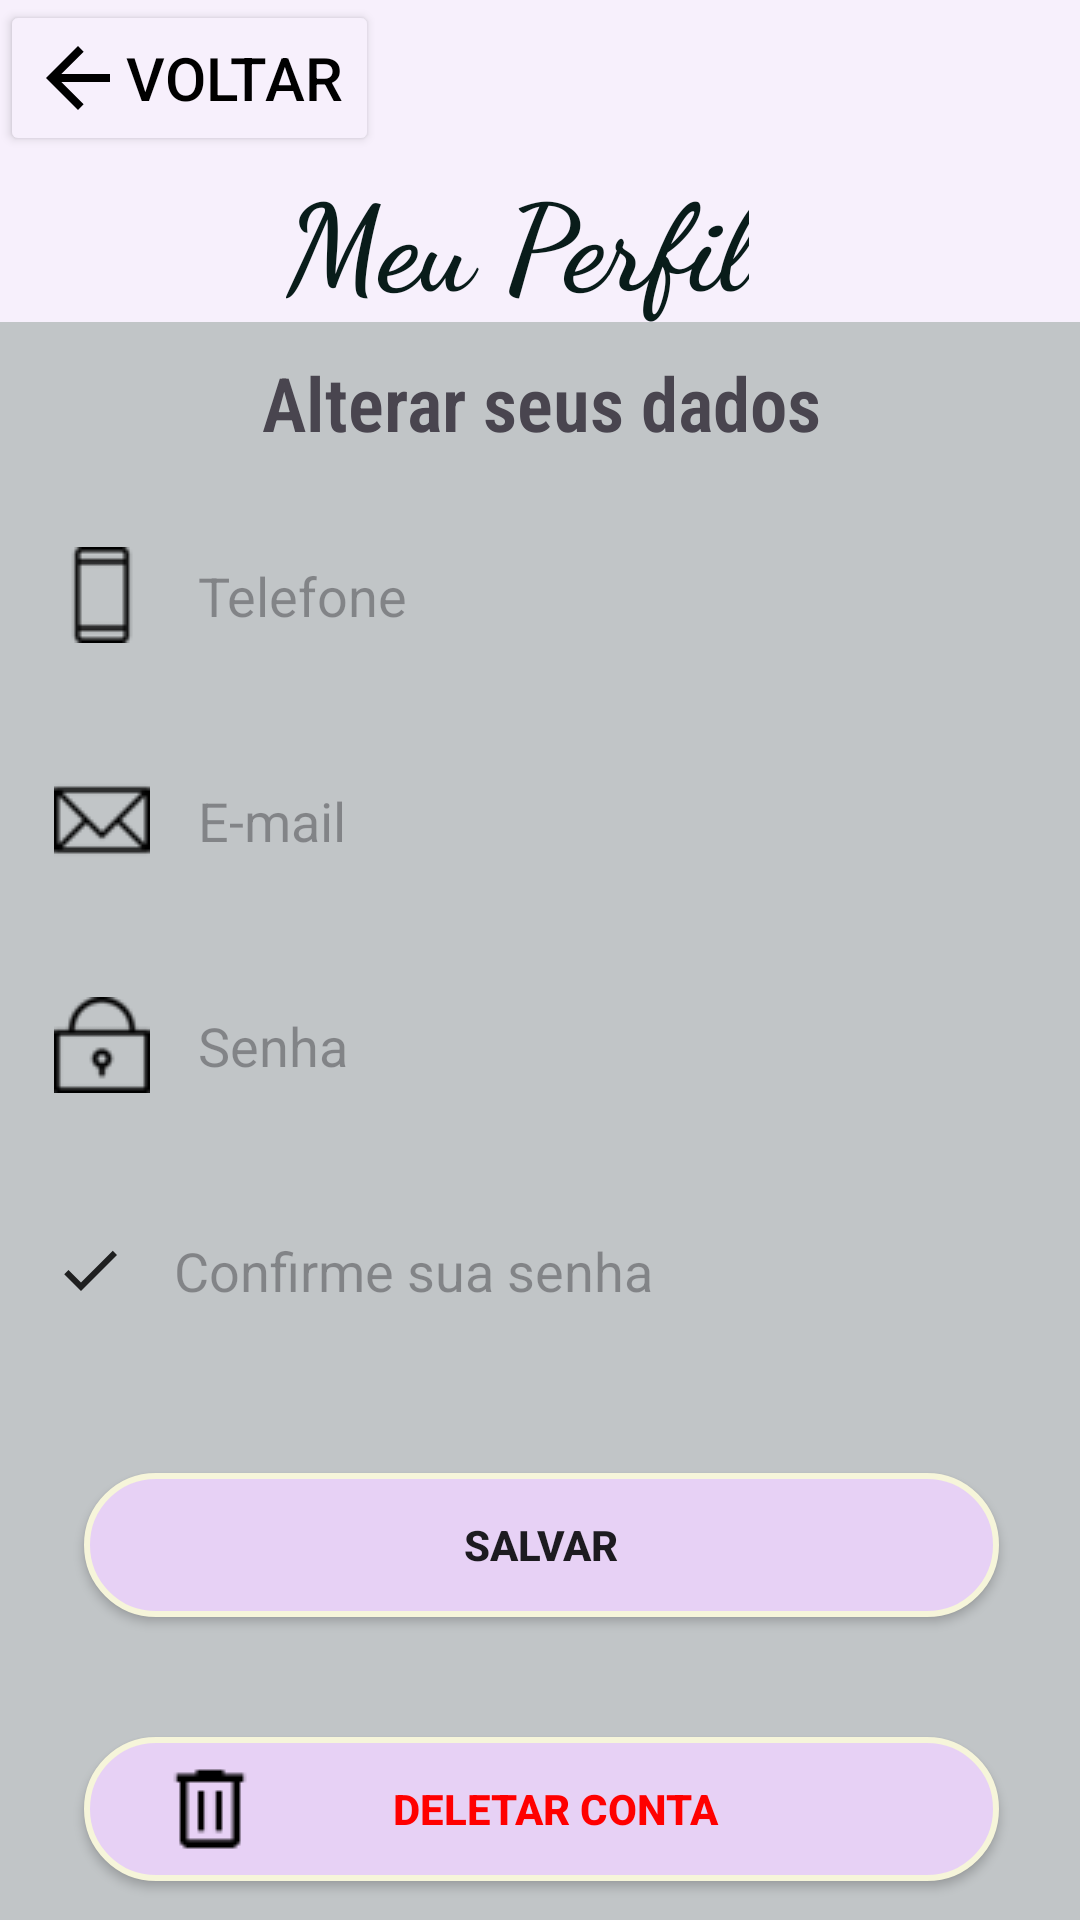

Reconstruct the res/layout file that produces this screen, plus the resources it refers to.
<!-- AndroidManifest.xml: application theme Theme.IdalanStudio -->
<!-- res/layout/activity_meu_perfil.xml -->
<?xml version="1.0" encoding="utf-8"?>
<androidx.constraintlayout.widget.ConstraintLayout xmlns:android="http://schemas.android.com/apk/res/android"
    xmlns:app="http://schemas.android.com/apk/res-auto"
    xmlns:tools="http://schemas.android.com/tools"
    android:layout_width="match_parent"
    android:layout_height="match_parent"
    android:background="#f7f0fc"
    android:id="@+id/meu_perfil">


    <Button
        android:id="@+id/btReturn"
        android:layout_width="wrap_content"
        android:layout_height="wrap_content"
        android:backgroundTint="#f7f0fc"
        android:drawableLeft="@drawable/return_icon"
        android:paddingLeft="10dp"
        android:text="Voltar"
        android:textColor="@color/black"
        android:textSize="20dp"
        tools:layout_editor_absoluteX="7dp"
        tools:layout_editor_absoluteY="6dp"
        tools:ignore="MissingConstraints" />

    <TextView
        android:id="@+id/TextView"
        android:layout_width="wrap_content"
        android:layout_height="wrap_content"
        android:layout_marginBottom="736dp"
        android:fontFamily="cursive"
        android:text="Meu Perfil"
        android:textAlignment="center"
        android:textColor="#091c1a"
        android:textSize="40dp"
        android:textStyle="bold"
        app:layout_constraintBottom_toBottomOf="parent"
        app:layout_constraintEnd_toEndOf="parent"
        app:layout_constraintHorizontal_bias="0.464"
        app:layout_constraintStart_toStartOf="parent"
        app:layout_constraintTop_toBottomOf="@+id/btReturn"
        app:layout_constraintVertical_bias="0.0"
        tools:ignore="MissingConstraints" />

    <LinearLayout
        android:layout_width="385dp"
        android:layout_height="533dp"
        android:background="#c1c5c7"
        android:orientation="vertical"
        app:layout_constraintBottom_toBottomOf="parent"
        app:layout_constraintEnd_toEndOf="parent"
        app:layout_constraintStart_toStartOf="parent"
        app:layout_constraintTop_toBottomOf="@+id/TextView">

        <TextView
            android:id="@+id/textView4"
            android:layout_width="match_parent"
            android:layout_height="wrap_content"
            android:layout_marginTop="10dp"
            android:fontFamily="sans-serif-condensed-light"
            android:text="Alterar seus dados"
            android:textAlignment="center"
            android:textSize="25dp"
            android:textStyle="bold" />

        

        <EditText
            android:id="@+id/numTel"
            android:layout_width="match_parent"
            android:layout_height="55dp"
            android:layout_marginLeft="15dp"
            android:layout_marginTop="20dp"
            android:layout_marginRight="20dp"
            android:background="@drawable/caixa_texto"
            android:drawableStart="@drawable/tel_icon"
            android:drawablePadding="16dp"
            android:hint="Telefone"
            android:inputType="phone"
            android:paddingLeft="15dp" />

        <EditText
            android:id="@+id/txtEmail"
            android:layout_width="match_parent"
            android:layout_height="55dp"
            android:layout_marginLeft="15dp"
            android:layout_marginTop="20dp"
            android:layout_marginRight="20dp"
            android:background="@drawable/caixa_texto"
            android:drawableStart="@drawable/email_icon"
            android:drawablePadding="16dp"
            android:hint="E-mail"
            android:inputType="text"
            android:paddingLeft="15dp" />

        <EditText
            android:id="@+id/txtSenha"
            android:layout_width="match_parent"
            android:layout_height="55dp"
            android:layout_marginLeft="15dp"
            android:layout_marginTop="20dp"
            android:layout_marginRight="20dp"
            android:background="@drawable/caixa_texto"
            android:drawableStart="@drawable/lock_icon"
            android:drawablePadding="16dp"
            android:hint="Senha"
            android:inputType="textPassword"
            android:paddingLeft="15dp" />

        <EditText
            android:id="@+id/txtConfirmar"
            android:layout_width="match_parent"
            android:layout_height="55dp"
            android:layout_marginLeft="15dp"
            android:layout_marginTop="20dp"
            android:layout_marginRight="20dp"
            android:background="@drawable/caixa_texto"
            android:drawableStart="@drawable/checked_senha"
            android:drawablePadding="16dp"
            android:hint="Confirme sua senha"
            android:inputType="textPassword"
            android:paddingLeft="15dp" />


        <androidx.appcompat.widget.AppCompatButton
            android:id="@+id/btSalvar"
            android:layout_width="match_parent"
            android:layout_height="48dp"
            android:layout_marginLeft="40dp"
            android:layout_marginTop="40dp"
            android:layout_marginRight="40dp"
            android:background="@drawable/botao_fundo_select"
            android:text="Salvar"
            android:textStyle="bold" />

        <androidx.appcompat.widget.AppCompatButton
            android:id="@+id/btDeletConta"
            android:layout_width="match_parent"
            android:layout_height="48dp"
            android:layout_marginLeft="40dp"
            android:layout_marginTop="40dp"
            android:layout_marginRight="40dp"
            android:paddingStart="25dp"
            android:paddingEnd="50dp"
            android:textColor="#FF0000"
            android:background="@drawable/botao_fundo_select"
            android:drawableStart="@drawable/delete_icon"
            android:text="Deletar Conta"
            android:textStyle="bold" />


    </LinearLayout>


</androidx.constraintlayout.widget.ConstraintLayout>
<!-- resources referenced by this layout -->
<resources>
  <!-- drawable botao_fundo_select (drawable) -->
  <?xml version="1.0" encoding="utf-8"?>
  <selector xmlns:android="http://schemas.android.com/apk/res/android">
  
      <item android:state_pressed="true" android:drawable="@drawable/botao_fundo_efeito"/>
      <item android:drawable="@drawable/bt_fundo"/>
  
  </selector>
  <!-- drawable checked_senha (drawable) -->
  <vector xmlns:android="http://schemas.android.com/apk/res/android" android:alpha="0.84" android:height="24dp" android:tint="#000000" android:viewportHeight="24" android:viewportWidth="24" android:width="24dp">
        
      <path android:fillColor="@android:color/white" android:pathData="M9,16.17L4.83,12l-1.42,1.41L9,19 21,7l-1.41,-1.41z"/>
      
  </vector>
  <!-- drawable delete_icon: png bitmap (drawable, 332 bytes) -->
  <!-- drawable email_icon: png bitmap (drawable, 428 bytes) -->
  <!-- drawable lock_icon: png bitmap (drawable, 534 bytes) -->
  <!-- drawable return_icon (drawable) -->
  <vector xmlns:android="http://schemas.android.com/apk/res/android" android:autoMirrored="true" android:height="32dp" android:tint="#000000" android:viewportHeight="24" android:viewportWidth="24" android:width="32dp">
        
      <path android:fillColor="@android:color/white" android:pathData="M20,11H7.83l5.59,-5.59L12,4l-8,8 8,8 1.41,-1.41L7.83,13H20v-2z"/>
  
  </vector>
  <!-- drawable tel_icon: png bitmap (drawable, 282 bytes) -->
  <style name="Theme.IdalanStudio" parent="Base.Theme.IdalanStudio" />
  <!-- drawable botao_fundo_efeito (drawable) -->
  <?xml version="1.0" encoding="utf-8"?>
  <shape xmlns:android="http://schemas.android.com/apk/res/android"
      android:shape="rectangle">
  
      
      <solid android:color="#dfc1f2"/>
      <corners android:radius="25dp"/>
  </shape>
  <!-- drawable bt_fundo (drawable) -->
  <?xml version="1.0" encoding="utf-8"?>
  <shape xmlns:android="http://schemas.android.com/apk/res/android"
      android:shape="rectangle">
  
      
      <solid android:color="#e7d1f5"/>
  
      
      <corners android:radius="30dp"/>
  
      
      <stroke android:width="2dp" android:color="#f6f5da"/>
  
  </shape>
  <style name="Base.Theme.IdalanStudio" parent="Theme.Material3.DayNight.NoActionBar">
          
          
      </style>
  <!-- not gathered from this repository: default colours our renderer supplied (Android Studio template values) -->
  <color name="black">#FF000000</color>
</resources>
